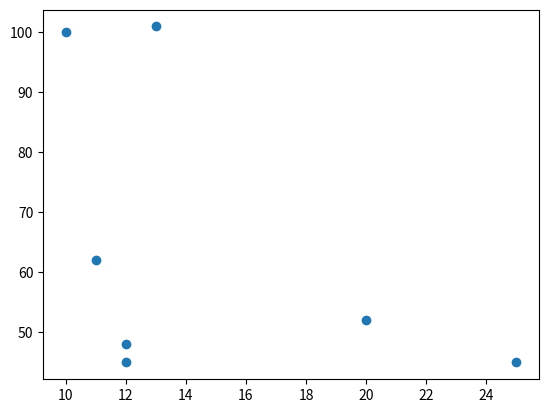

Write the Python code that produced this figure.
import matplotlib.pyplot as plt 

car_age =   [10,20,25,11,12,12,13]
car_speed = [100,52,45,62,45,48,101]

plt.scatter(car_age,car_speed)
plt.show()
